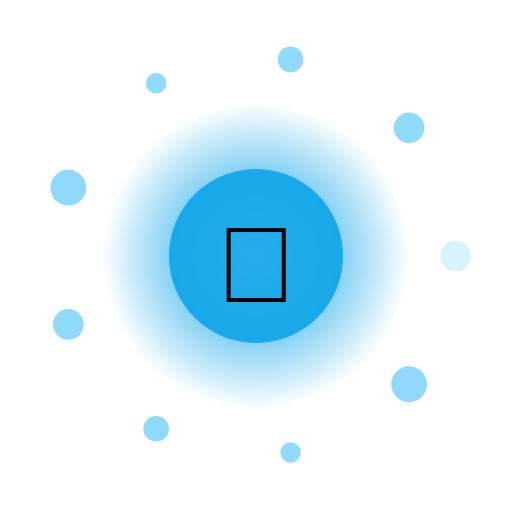
t = 0.00 s
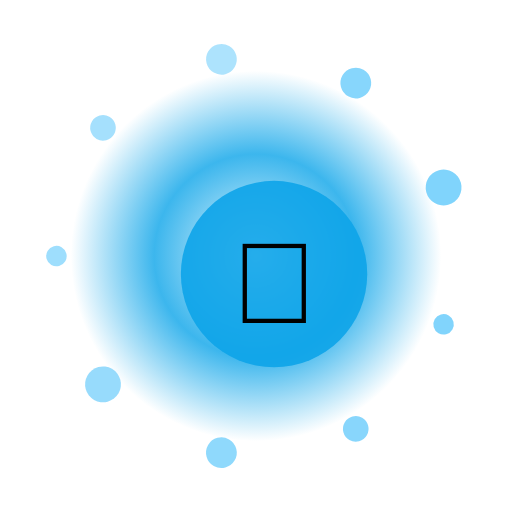
t = 1.67 s
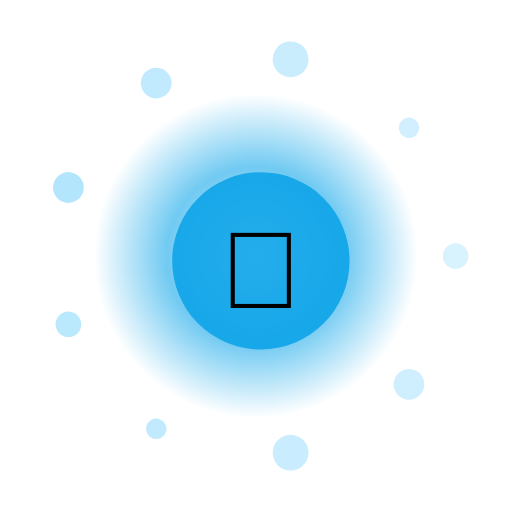
t = 3.33 s
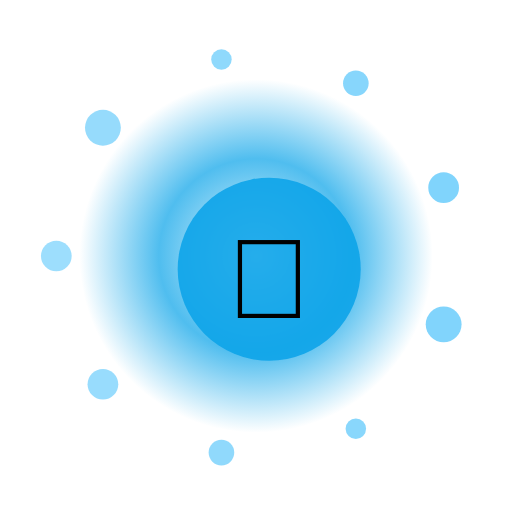
t = 5.00 s
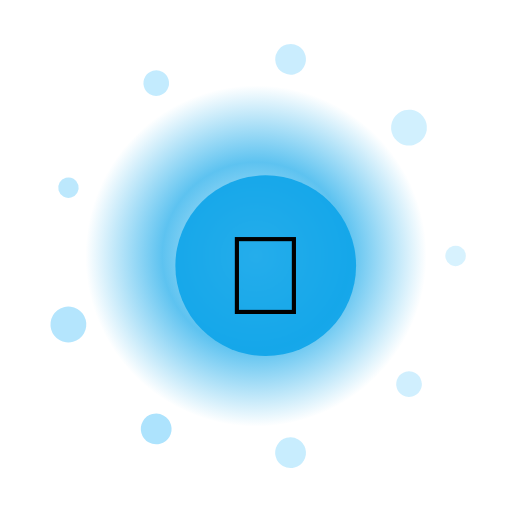
t = 6.67 s
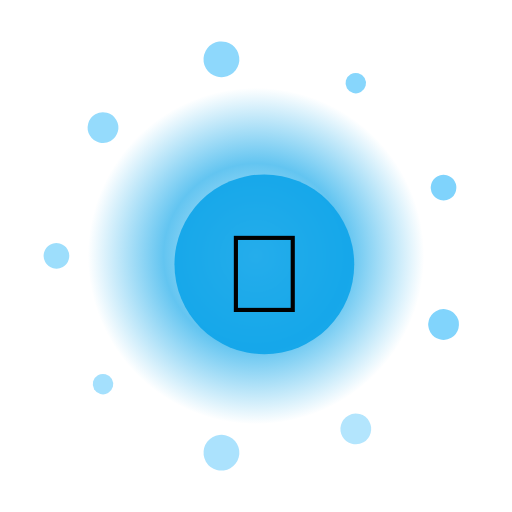
t = 8.33 s

The animated SVG that drew these frames (rendered in a browser with its animation timeline set to each time). Animation: 14 SMIL elements (animate=11,animateTransform=3); one cycle of 10.00 s, repeats indefinitely.

<?xml version="1.0" encoding="UTF-8"?>
<svg xmlns="http://www.w3.org/2000/svg" viewBox="0 0 200 200" width="200" height="200" style="background:transparent">
  <defs>
    <radialGradient id="g86" cx="50%" cy="50%" r="50%">
      <stop offset="0%" stop-color="#FFF" stop-opacity="0.95"/>
      <stop offset="55%" stop-color="#0EA5E9" stop-opacity="0.85"/>
      <stop offset="100%" stop-color="#0EA5E9" stop-opacity="0"/>
    </radialGradient>
    <filter id="glow86" x="-50%" y="-50%" width="200%" height="200%">
      <feGaussianBlur stdDeviation="3" result="b"/>
      <feMerge><feMergeNode in="b"/><feMergeNode in="SourceGraphic"/></feMerge>
    </filter>
  </defs>

  <!-- outer rotating rays -->
  <g filter="url(#glow86)">
    <g>
      <rect x="99" y="10" width="2" height="30" fill="#FFF" opacity="0.35" transform="rotate(0 100 100)"/><rect x="99" y="10" width="2" height="30" fill="#FFF" opacity="0.35" transform="rotate(30 100 100)"/><rect x="99" y="10" width="2" height="30" fill="#FFF" opacity="0.35" transform="rotate(60 100 100)"/><rect x="99" y="10" width="2" height="30" fill="#FFF" opacity="0.35" transform="rotate(90 100 100)"/><rect x="99" y="10" width="2" height="30" fill="#FFF" opacity="0.35" transform="rotate(120 100 100)"/><rect x="99" y="10" width="2" height="30" fill="#FFF" opacity="0.35" transform="rotate(150 100 100)"/><rect x="99" y="10" width="2" height="30" fill="#FFF" opacity="0.35" transform="rotate(180 100 100)"/><rect x="99" y="10" width="2" height="30" fill="#FFF" opacity="0.35" transform="rotate(210 100 100)"/><rect x="99" y="10" width="2" height="30" fill="#FFF" opacity="0.35" transform="rotate(240 100 100)"/><rect x="99" y="10" width="2" height="30" fill="#FFF" opacity="0.35" transform="rotate(270 100 100)"/><rect x="99" y="10" width="2" height="30" fill="#FFF" opacity="0.35" transform="rotate(300 100 100)"/><rect x="99" y="10" width="2" height="30" fill="#FFF" opacity="0.35" transform="rotate(330 100 100)"/>
      <animateTransform attributeName="transform" type="rotate" from="0 100 100" to="360 100 100" dur="8.0s" repeatCount="indefinite"/>
    </g>
  </g>

  <!-- pulsing aura -->
  <circle cx="100" cy="100" r="70" fill="url(#g86)">
    <animate attributeName="r" values="60;74;60" dur="2.98s" repeatCount="indefinite"/>
    <animate attributeName="opacity" values="0.6;1;0.6" dur="2.98s" repeatCount="indefinite"/>
  </circle>

  <!-- orbiting particles -->
  <g>
    <circle cx="178.0" cy="100.0" r="6" fill="#7DD3FC" opacity="0.85"><animate attributeName="opacity" values="0.3;1;0.3" dur="2.98s" begin="0.00s" repeatCount="indefinite"/></circle><circle cx="159.8" cy="150.1" r="7" fill="#7DD3FC" opacity="0.85"><animate attributeName="opacity" values="0.3;1;0.3" dur="2.98s" begin="0.12s" repeatCount="indefinite"/></circle><circle cx="113.5" cy="176.8" r="4" fill="#7DD3FC" opacity="0.85"><animate attributeName="opacity" values="0.3;1;0.3" dur="2.98s" begin="0.24s" repeatCount="indefinite"/></circle><circle cx="61.0" cy="167.5" r="5" fill="#7DD3FC" opacity="0.85"><animate attributeName="opacity" values="0.3;1;0.3" dur="2.98s" begin="0.36s" repeatCount="indefinite"/></circle><circle cx="26.7" cy="126.7" r="6" fill="#7DD3FC" opacity="0.85"><animate attributeName="opacity" values="0.3;1;0.3" dur="2.98s" begin="0.48s" repeatCount="indefinite"/></circle><circle cx="26.7" cy="73.3" r="7" fill="#7DD3FC" opacity="0.85"><animate attributeName="opacity" values="0.3;1;0.3" dur="2.98s" begin="0.60s" repeatCount="indefinite"/></circle><circle cx="61.0" cy="32.5" r="4" fill="#7DD3FC" opacity="0.85"><animate attributeName="opacity" values="0.3;1;0.3" dur="2.98s" begin="0.72s" repeatCount="indefinite"/></circle><circle cx="113.5" cy="23.2" r="5" fill="#7DD3FC" opacity="0.85"><animate attributeName="opacity" values="0.3;1;0.3" dur="2.98s" begin="0.84s" repeatCount="indefinite"/></circle><circle cx="159.8" cy="49.9" r="6" fill="#7DD3FC" opacity="0.85"><animate attributeName="opacity" values="0.3;1;0.3" dur="2.98s" begin="0.96s" repeatCount="indefinite"/></circle>
    <animateTransform attributeName="transform" type="rotate" from="0 100 100" to="-360 100 100" dur="10.0s" repeatCount="indefinite"/>
  </g>

  <!-- core glyph -->
  <g>
    <circle cx="100" cy="100" r="34" fill="#0EA5E9" opacity="0.9"/>
    <text x="100" y="118" text-anchor="middle" font-size="42" font-family="Apple Color Emoji, Segoe UI Emoji, Noto Color Emoji, sans-serif">🍬</text>
    <animateTransform attributeName="transform" type="scale" values="1;1.08;1" dur="2.98s" additive="sum" repeatCount="indefinite"/>
  </g>

  <title>Jalwa Caramel</title>
</svg>
